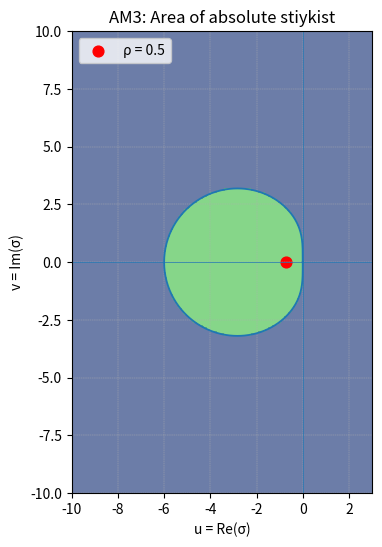

Source code (Python):
import math
import sys
import numpy as np
import matplotlib.pyplot as plt
import cmath

def f_rhs(t, x, y):
    return (t / y, -t / x)

def exact_x(t): return math.exp(0.5*t*t)
def exact_y(t): return math.exp(-0.5*t*t)


def rk3_step(h, t, x, y):
    k1x, k1y = f_rhs(t, x, y)
    k2x, k2y = f_rhs(t + h/3.0, x + h/3.0*k1x, y + h/3.0*k1y)
    k3x, k3y = f_rhs(t + 2.0*h/3.0, x + 2.0*h/3.0*k2x, y + 2.0*h/3.0*k2y)
    x_out = x + h/4.0*(k1x + 3.0*k3x)
    y_out = y + h/4.0*(k1y + 3.0*k3y)
    return x_out, y_out


def am3_newton_step(h, tn, xn, yn, xn1, yn1, eps, maxit=30):

    fxn, fyn = f_rhs(tn,   xn,  yn)
    fx1, fy1 = f_rhs(tn+h, xn1, yn1)
    tnp2 = tn + 2.0*h

    x2, y2 = xn1, yn1

    for _ in range(maxit):
        
        fxp, fyp = tnp2 / y2, -tnp2 / x2

        G1 = x2 - (xn1 + h/12.0*(5.0*fxp + 8.0*fx1 - fxn))
        G2 = y2 - (yn1 + h/12.0*(5.0*fyp + 8.0*fy1 - fyn))

        
        a11 = 1.0
        a12 = (5.0*h/12.0) * (tnp2/(y2*y2))      
        a21 = -(5.0*h/12.0) * (tnp2/(x2*x2))     
        a22 = 1.0

        det = a11*a22 - a12*a21
        if abs(det) < 1e-15: 
            break

        dx = (-G1*a22 + G2*a12) / det
        dy = (-a11*G2 + a21*G1) / det

        x2 += dx
        y2 += dy
        if abs(dx) < eps and abs(dy) < eps:
            break

    return x2, y2

def find_h_opt(eps, h0):
    h = h0
    while True:
        
        x0, y0, t0 = 1.0, 1.0, 0.0
        x1, y1 = rk3_step(h, t0, x0, y0)                           
        x_big, y_big = am3_newton_step(h, t0, x0, y0, x1, y1, eps) 

        
        hh = h/2.0
        xa, ya = rk3_step(hh, t0, x0, y0)                          
        xb, yb = rk3_step(hh, t0+hh, xa, ya)                       
        xc, yc = am3_newton_step(hh, t0,    x0, y0, xa, ya, eps)   
        xd, yd = am3_newton_step(hh, t0+hh, xa, ya, xb, yb, eps)   
        x_half, y_half = am3_newton_step(hh, t0+h, xb, yb, xd, yd, eps)  

        err = max(abs(x_big - x_half), abs(y_big - y_half)) / 7.0  
        if err <= eps:
            return h
        h *= 0.5


def solve_task(eps=1e-5, h0=0.05, T=1.0):
    h = find_h_opt(eps, h0)
    print(f"h_opt = {h:.6g}\n")
    header = "{:>8s} {:>12s} {:>12s} {:>12s} {:>12s} {:>12s} {:>12s}".format(
        "t","x","y","exact_x","exact_y","err_x","err_y")
    print(header)

   
    t = 0.0
    x = 1.0
    y = 1.0
    def row(tt, xx, yy):
        print("{:8.4f} {:12.6f} {:12.6f} {:12.6f} {:12.6f} {:12.6f} {:12.6f}".format(
            tt, xx, yy, exact_x(tt), exact_y(tt), abs(xx-exact_x(tt)), abs(yy-exact_y(tt))))
    row(t, x, y)

    
    x1, y1 = rk3_step(h, t, x, y);  t += h
    x2, y2 = rk3_step(h, t, x1, y1); t += h

    
    if abs((t-h)*10 - round((t-h)*10)) < 1e-12: row(t-h, x1, y1)
    if abs( t    *10 - round( t    *10)) < 1e-12: row(t,   x2, y2)

    
    tn = h
    x_prev, y_prev = x1, y1
    x_curr, y_curr = x2, y2
    while t + 1e-12 < T:
        x_next, y_next = am3_newton_step(h, tn, x_prev, y_prev, x_curr, y_curr, eps)
        tn   += h
        t    += h
        x_prev, y_prev = x_curr, y_curr
        x_curr, y_curr = x_next, y_next
        if abs(t*10 - round(t*10)) < 1e-12:
            row(t, x_curr, y_curr)


def am3_sigma(theta):
    
    rho = cmath.exp(1j*theta)
    alpha = rho*rho - rho
    beta  = (5.0/12.0)*rho*rho + (8.0/12.0)*rho - (1.0/12.0)
    z = alpha / beta
    return (z.real, z.imag)

def table_sigma(n=360):
    
    th = np.linspace(0.0, 2.0*np.pi, n+1)
    rows = []
    for t in th:
        u, v = am3_sigma(t)
        rows.append((t, u, v))
    return rows  

def plot_boundary_and_region():
    
    data = table_sigma(720)
    uu = np.array([r[1] for r in data])
    vv = np.array([r[2] for r in data])

    def stable_mask(U, V):
        Z = U + 1j*V
        M = np.zeros_like(U, dtype=bool)
        for i in range(U.shape[0]):
            for j in range(U.shape[1]):
                z = Z[i, j]
                c2 = 1.0 - z*(5.0/12.0)
                c1 = -1.0 - z*(8.0/12.0)
                c0 = 0.0 - z*(-1.0/12.0)
                roots = np.roots([c2, c1, c0])
                if np.all(np.abs(roots) < 1.0 - 1e-12):
                    M[i, j] = True
        return M

    umin, umax = -10.0, 3.0
    vmin, vmax = -10.0, 10.0
    U, V = np.meshgrid(np.linspace(umin, umax, 240),
                       np.linspace(vmin, vmax, 240))
    M = stable_mask(U, V)

    plt.figure(figsize=(7,6))
    plt.contourf(U, V, M, levels=[-0.5,0.5,1.5], alpha=0.75)
    plt.plot(uu, vv, lw=1.3)                 
    plt.axhline(0, lw=0.5); plt.axvline(0, lw=0.5)
    plt.gca().set_aspect('equal', adjustable='box')
    plt.xlabel("u = Re(σ)"); plt.ylabel("v = Im(σ)")
    plt.title("AM3: Area of absolute stiykist")
    plt.grid(True, ls='--', lw=0.3)

    rho = 0.5
    alpha = rho*rho - rho
    beta = (5.0/12.0)*rho*rho + (8.0/12.0)*rho - (1.0/12.0)
    z = alpha / beta
    plt.scatter(z.real, z.imag, color='red', s=60, label='ρ = 0.5')
    plt.legend()
    plt.show()


if __name__ == "__main__":
    try:
        eps = float(input("eps: "))
        h0  = float(input("h0 : "))
    except Exception:
        eps, h0 = 1e-5, 0.05
        print(f"Using eps={eps}, h0={h0}.")
    solve_task(eps, h0, T=1.0)

    
    print("\nTable σ(θ)=u(θ)+iv(θ):")
    tbl = table_sigma(36)  
    for i in range(min(10, len(tbl))):
        th,u,v = tbl[i]
        print(f"θ={th:8.5f}  u={u:10.6f}  v={v:10.6f}")

plot_boundary_and_region()
    